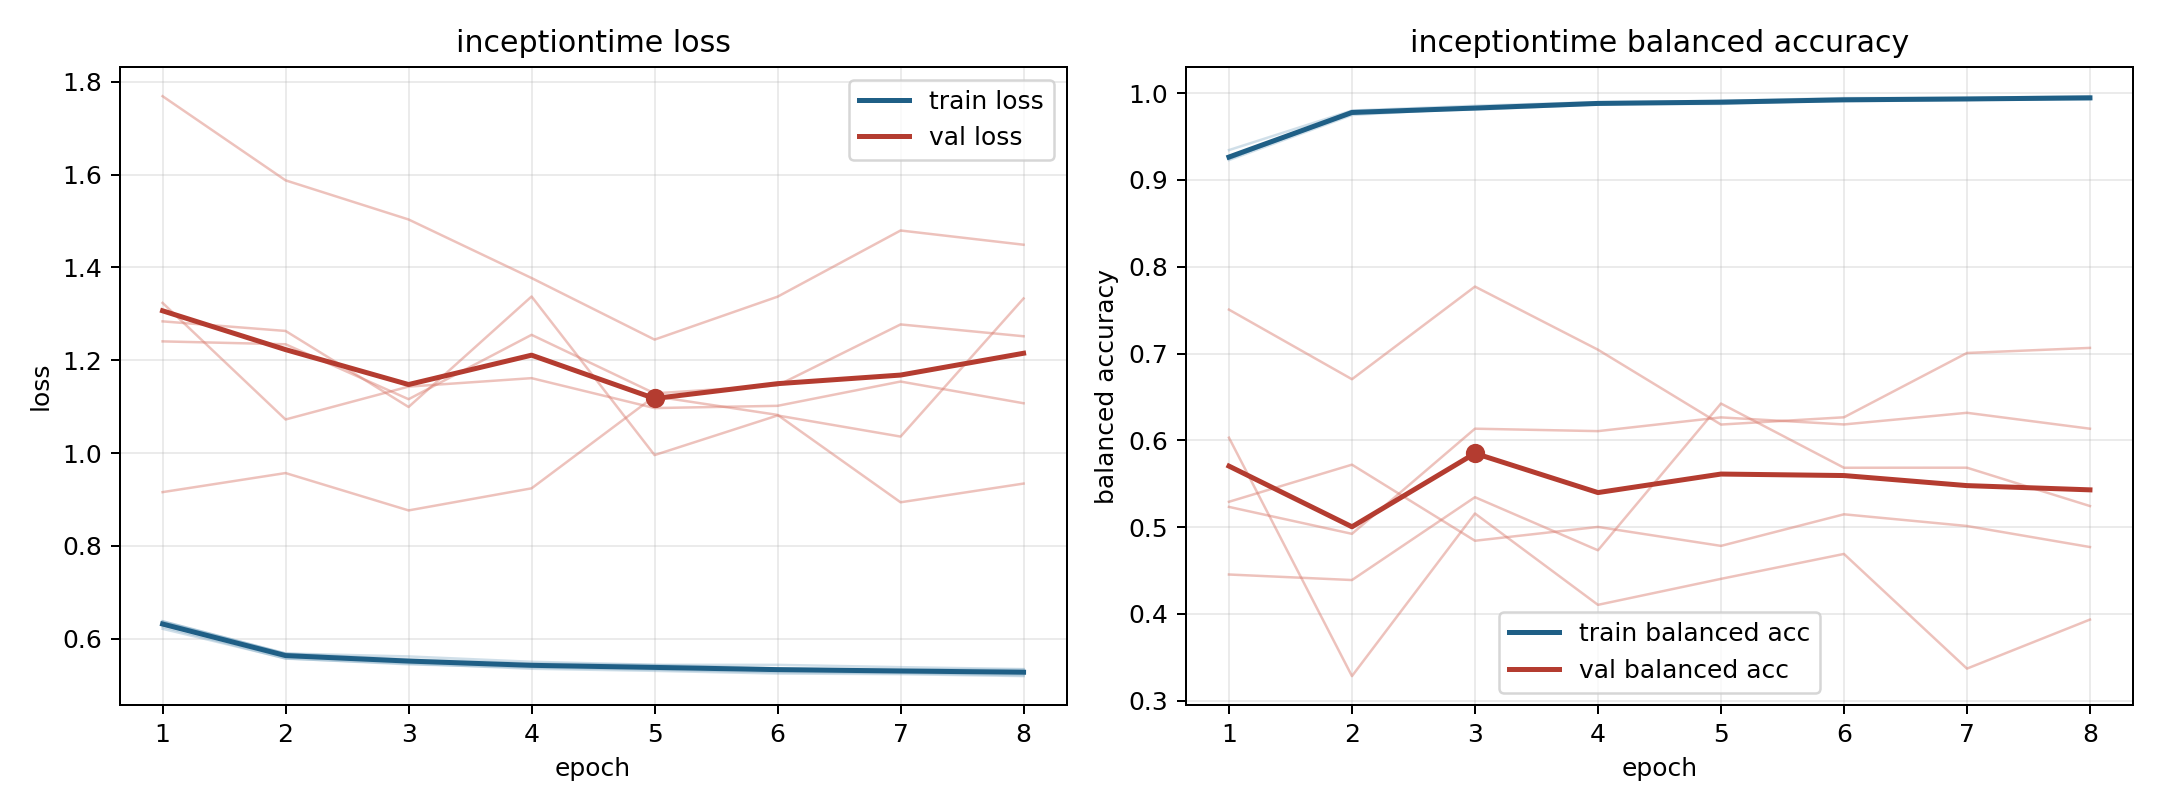

The file beside this chart, header and first rows:
model, fold, epoch, train_loss, train_balanced_accuracy, val_loss, val_balanced_accuracy
inceptiontime, 1, 1, 0.6258, 0.9259, 1.324, 0.5233
inceptiontime, 1, 2, 0.5571, 0.9774, 1.072, 0.4923
inceptiontime, 1, 3, 0.5466, 0.9822, 1.143, 0.6134
inceptiontime, 1, 4, 0.5353, 0.9886, 1.162, 0.6106
inceptiontime, 1, 5, 0.5308, 0.9903, 1.097, 0.6265
inceptiontime, 1, 6, 0.525, 0.9928, 1.102, 0.6183
inceptiontime, 1, 7, 0.5237, 0.9929, 1.154, 0.6318
inceptiontime, 1, 8, 0.5195, 0.9956, 1.107, 0.6134
inceptiontime, 2, 1, 0.6376, 0.9243, 1.284, 0.4455
inceptiontime, 2, 2, 0.5682, 0.9794, 1.263, 0.4391
inceptiontime, 2, 3, 0.5619, 0.9809, 1.099, 0.5345
inceptiontime, 2, 4, 0.5504, 0.987, 1.337, 0.4733
inceptiontime, 2, 5, 0.5438, 0.9908, 0.9957, 0.6424
inceptiontime, 2, 6, 0.5437, 0.9906, 1.081, 0.5684
inceptiontime, 2, 7, 0.5388, 0.9921, 1.036, 0.5685
inceptiontime, 2, 8, 0.5346, 0.9941, 1.333, 0.5243
inceptiontime, 3, 1, 0.6215, 0.9344, 1.769, 0.5292
inceptiontime, 3, 2, 0.5577, 0.98, 1.588, 0.572
inceptiontime, 3, 3, 0.5448, 0.9855, 1.503, 0.4843
inceptiontime, 3, 4, 0.5381, 0.9897, 1.377, 0.5003
inceptiontime, 3, 5, 0.5333, 0.9911, 1.245, 0.4784
inceptiontime, 3, 6, 0.5279, 0.9944, 1.337, 0.5148
inceptiontime, 3, 7, 0.5261, 0.9945, 1.48, 0.5014
inceptiontime, 3, 8, 0.5214, 0.9965, 1.449, 0.4771
inceptiontime, 4, 1, 0.6377, 0.9246, 0.9159, 0.7506
inceptiontime, 4, 2, 0.568, 0.9771, 0.957, 0.6704
inceptiontime, 4, 3, 0.5557, 0.9827, 0.8765, 0.7772
inceptiontime, 4, 4, 0.5466, 0.988, 0.9241, 0.7044
inceptiontime, 4, 5, 0.5434, 0.9884, 1.122, 0.6182
inceptiontime, 4, 6, 0.5363, 0.9922, 1.082, 0.6266
inceptiontime, 4, 7, 0.5341, 0.9941, 0.894, 0.7007
inceptiontime, 4, 8, 0.5332, 0.994, 0.9343, 0.7065
inceptiontime, 5, 1, 0.636, 0.9229, 1.241, 0.6031
inceptiontime, 5, 2, 0.5673, 0.9748, 1.234, 0.3284
inceptiontime, 5, 3, 0.5504, 0.9829, 1.116, 0.5157
inceptiontime, 5, 4, 0.5431, 0.9876, 1.255, 0.4105
inceptiontime, 5, 5, 0.5398, 0.9876, 1.129, 0.4404
inceptiontime, 5, 6, 0.5343, 0.9918, 1.146, 0.4691
inceptiontime, 5, 7, 0.5298, 0.993, 1.277, 0.337
inceptiontime, 5, 8, 0.5304, 0.9928, 1.252, 0.3935
